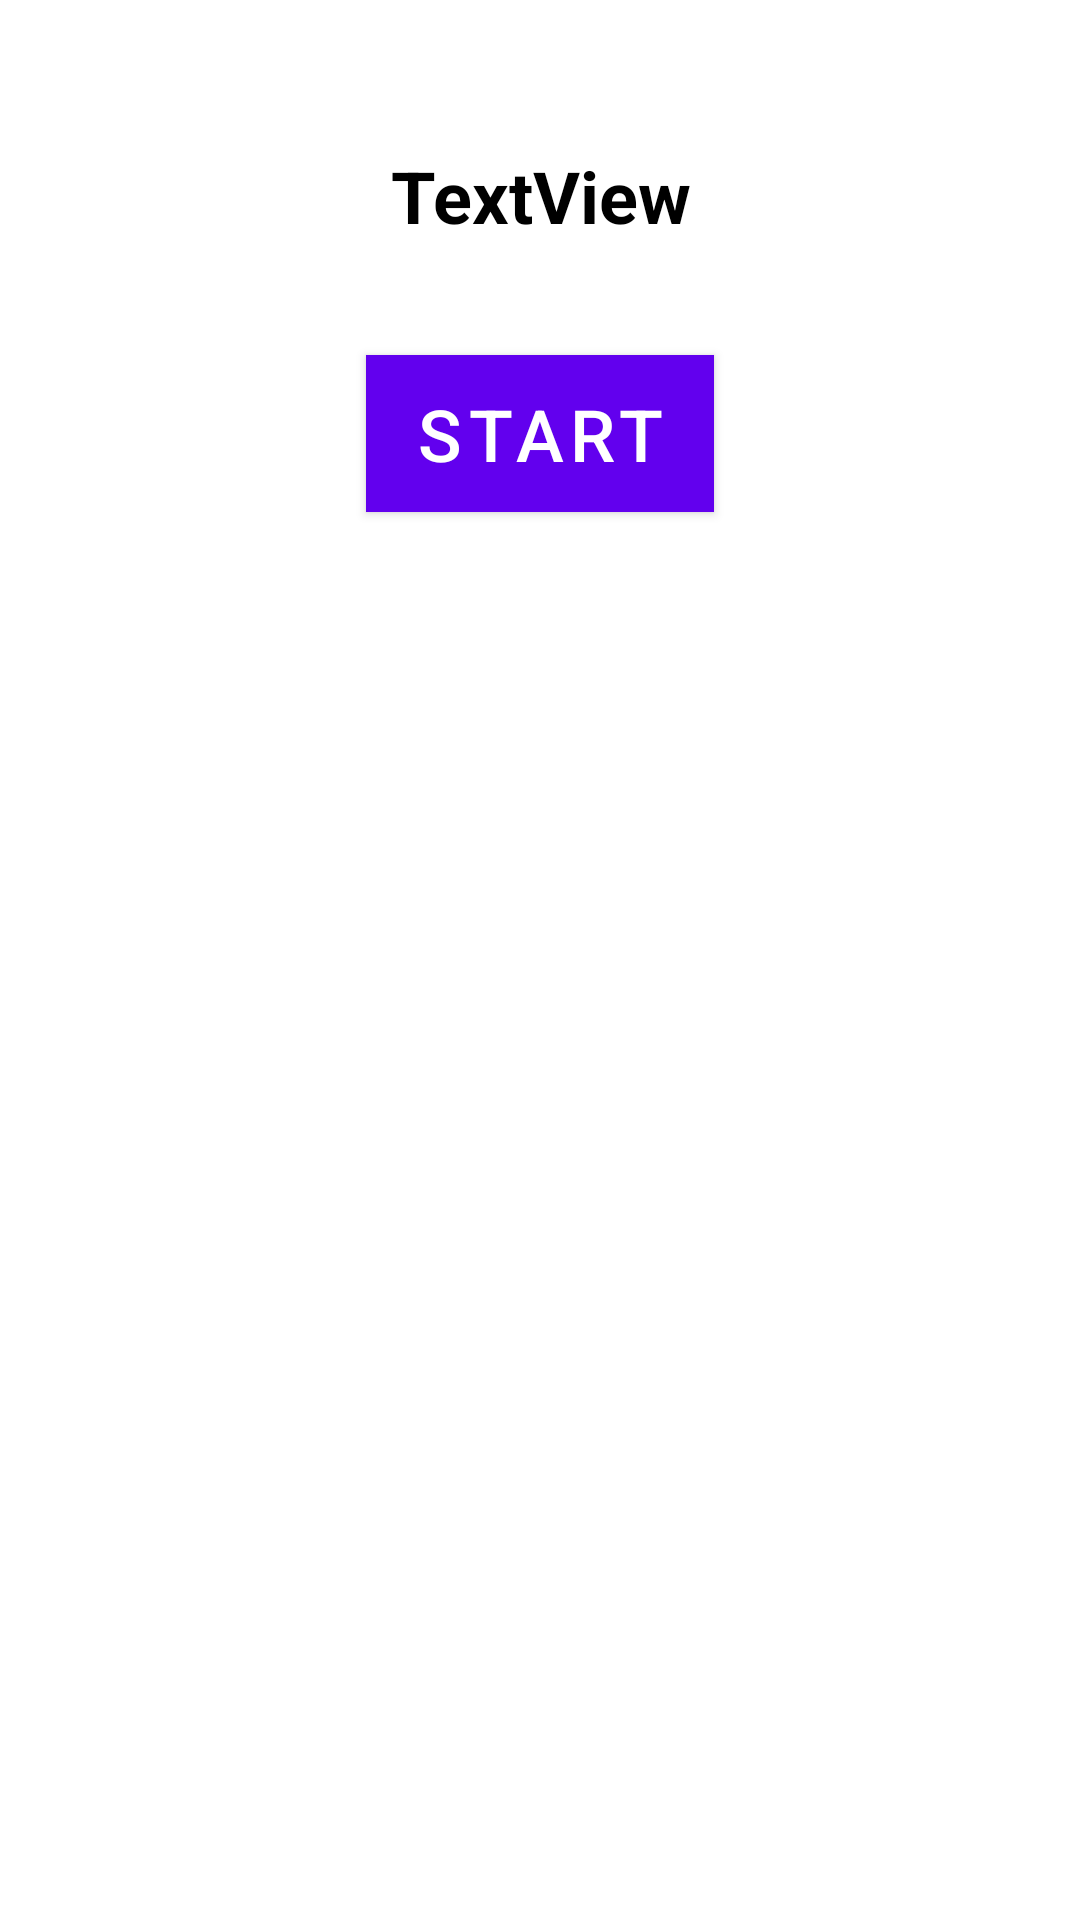

The Android layout XML behind this screen, and the referenced resources:
<!-- AndroidManifest.xml: application theme AppTheme -->
<!-- res/layout/activity_popup_game.xml -->
<?xml version="1.0" encoding="utf-8"?>
<RelativeLayout xmlns:android="http://schemas.android.com/apk/res/android"
    android:layout_width="match_parent"
    android:layout_height="match_parent"
    android:orientation="vertical">

    <Button
        android:id="@+id/button"
        android:layout_width="wrap_content"
        android:layout_height="wrap_content"
        android:layout_below="@+id/textView4"
        android:layout_centerHorizontal="true"
        android:layout_marginTop="27dp"
        android:background="@color/colorAccent"
        android:text="start"
        android:textAlignment="center"
        android:textColor="@android:color/background_light"
        android:textSize="24sp" />

    <TextView
        android:id="@+id/textView4"
        android:layout_width="match_parent"
        android:layout_height="wrap_content"
        android:layout_alignParentLeft="true"
        android:layout_alignParentStart="true"
        android:layout_alignParentTop="true"
        android:layout_marginTop="39dp"
        android:paddingBottom="10dp"
        android:paddingTop="10dp"
        android:text="TextView"
        android:textAlignment="center"
        android:textColor="@android:color/background_dark"
        android:textSize="24sp"
        android:textStyle="normal|bold" />
</RelativeLayout>
<!-- resources referenced by this layout -->
<resources>

  <!-- not gathered from this repository: default colours our renderer supplied (Android Studio template values) -->
  <color name="colorAccent">#FF03DAC5</color>
</resources>
